pico-8 play session: no input (idle), after a click and taps of 🅾, ❎, 🅾+❎, 🅾 in the second before t = 0

[t = 1 s] idle ~1s (no d-pad/buttons)
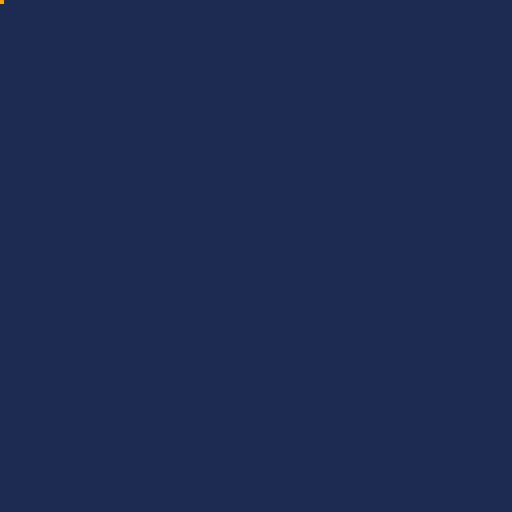
[t = 4 s] idle ~4s (no d-pad/buttons)
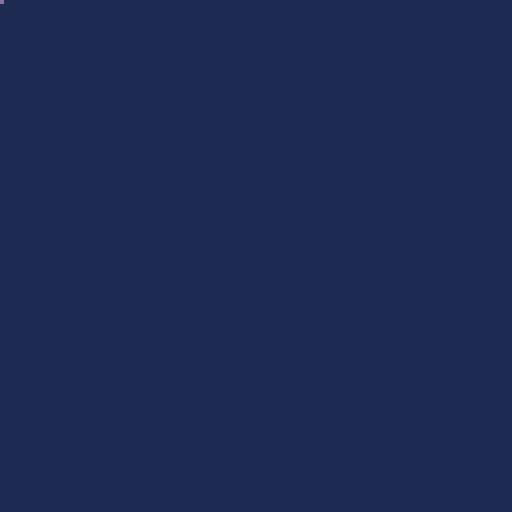

pico-8 cartridge
version 42
__lua__
-- Authored test content. No third-party cart, sprites or music.
function _init()
 cartdata('slot_test')
 dset(0,dget(0)+1)
 n=0
 poke(0x3200,33)
 poke(0x3201,14)
 poke(0x3241,8)
 sfx(0)
end
function _update60()
 n+=1
end
function _draw()
 cls(dget(0))
 pset(0,0,n%16)
 if btn(4) then pset(127,127,8) end
end
